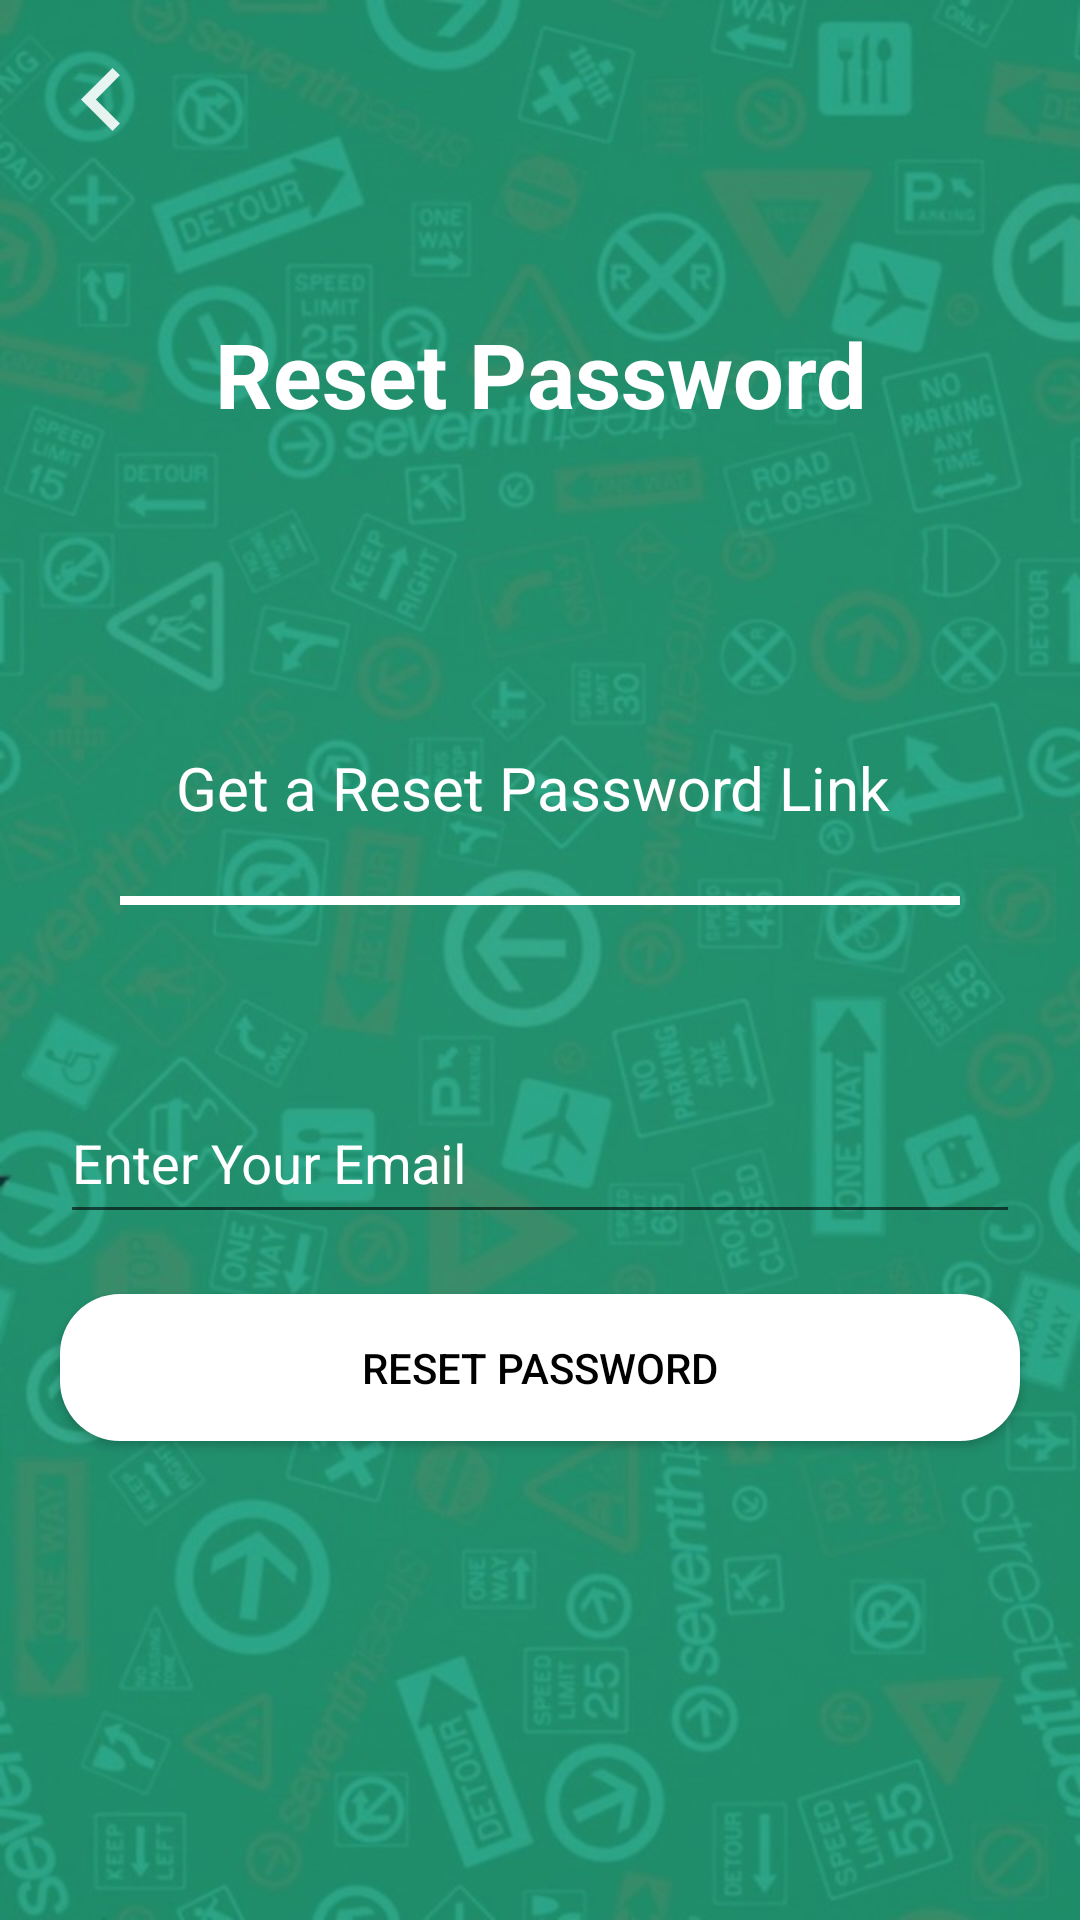

Layout XML and referenced resources for this Android screen:
<!-- AndroidManifest.xml: application theme AppTheme -->
<!-- res/layout/activity_password_reset.xml -->
<?xml version="1.0" encoding="utf-8"?>
<RelativeLayout xmlns:android="http://schemas.android.com/apk/res/android"
    xmlns:app="http://schemas.android.com/apk/res-auto"
    xmlns:tools="http://schemas.android.com/tools"
    android:layout_width="match_parent"
    android:layout_height="match_parent"
    tools:context="happysingh.thehappychat.PasswordResetActivity"
    android:id="@+id/parent"
    >

    <ImageView
        android:layout_width="match_parent"
        android:layout_height="match_parent"
        android:src="@drawable/backgroundlightgreen"
        android:scaleType="centerCrop"/>

    <ImageView
        android:id="@+id/back_image"
        android:layout_width="wrap_content"
        android:layout_height="wrap_content"
        android:padding="13dp"
        android:src="@drawable/ic_keyboard_arrow_left_white_24dp"/>

    <LinearLayout
        android:layout_width="match_parent"
        android:layout_height="match_parent"
        android:orientation="vertical"
        android:weightSum="10">

        <TextView
            android:layout_width="match_parent"
            android:layout_height="0dp"
            android:layout_weight="5"
            android:gravity="center"
            android:text="Reset Password"
            android:textColor="@android:color/white"
            android:textSize="30sp"
            android:textStyle="bold" />

        <TextView
            android:layout_width="match_parent"
            android:layout_height="0dp"
            android:layout_weight="1"
            android:gravity="top |center"
            android:text="Get a Reset Password Link "
            android:textColor="@android:color/white"
            android:textSize="20sp" />

        <View
            android:layout_width="match_parent"
            android:layout_height="3dp"
            android:layout_marginLeft="40dp"
            android:layout_marginRight="40dp"
            android:background="#ffffff" />

        <android.support.design.widget.TextInputLayout
            android:layout_marginTop="50dp"
            android:layout_width="match_parent"
            android:layout_height="0dp"
            android:layout_weight="1.2"
            android:hint="Enter Your Email"
            android:imeOptions="flagNavigateNext"
            android:layout_marginLeft="20dp"
            android:layout_marginRight="20dp"
            android:textColorHint="@android:color/white">

            <android.support.design.widget.TextInputEditText
                android:id="@+id/email_to_sent_reset_password"
                android:layout_width="match_parent"
                android:layout_height="match_parent"
                android:imeOptions="flagNavigateNext"
                android:lines="1"
                android:inputType="textEmailAddress"
                android:textColorHint="@android:color/white"
                android:textColor="@android:color/white" />

        </android.support.design.widget.TextInputLayout>



        <Button
            android:id="@+id/send_password_rest"
            android:layout_width="match_parent"
            android:layout_height="wrap_content"
            android:text="Reset Password"
            android:layout_gravity="center"
            android:padding="15dp"
            android:background="@drawable/round_white_button"
            android:textColor="@android:color/black"
            android:layout_margin="20dp"/>

    </LinearLayout>

</RelativeLayout>
<!-- resources referenced by this layout -->
<resources>
  <!-- drawable backgroundlightgreen: jpg bitmap (drawable, 90499 bytes) -->
  <!-- drawable ic_keyboard_arrow_left_white_24dp (drawable) -->
  <vector android:alpha="0.89" android:height="42dp"
      android:tint="#FFFFFF" android:viewportHeight="24.0"
      android:viewportWidth="24.0" android:width="42dp" xmlns:android="http://schemas.android.com/apk/res/android">
      <path android:fillColor="#FF000000" android:pathData="M15.41,16.09l-4.58,-4.59 4.58,-4.59L14,5.5l-6,6 6,6z"/>
  </vector>
  <!-- drawable round_white_button (drawable) -->
  <?xml version="1.0" encoding="utf-8"?>
  <shape  xmlns:android="http://schemas.android.com/apk/res/android">
  
      <corners android:radius="20dp"></corners>
      <solid android:color="@android:color/white"></solid>
  </shape>
  <style name="AppTheme" parent="Theme.AppCompat.Light.NoActionBar">
          
          <item name="colorPrimary">@color/colorPrimary</item>
          <item name="colorPrimaryDark">@color/colorPrimaryDark</item>
          <item name="colorAccent">@color/colorAccent</item>
      </style>
  <color name="colorPrimary">#48a999</color>
  <color name="colorPrimaryDark">#00675b</color>
  <color name="colorAccent">#FFFFFF</color>
</resources>
